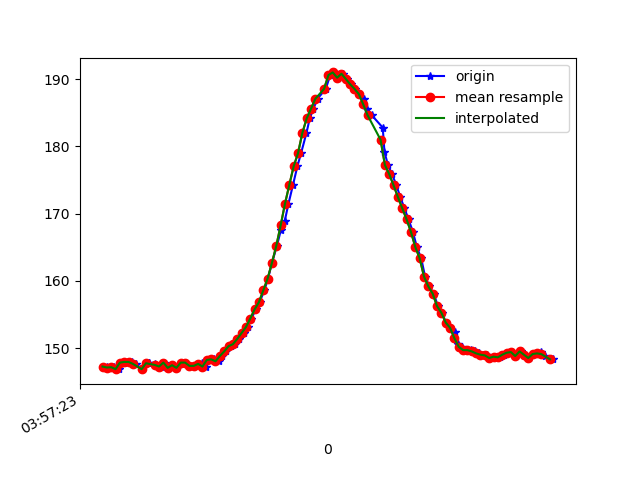

The table this chart was drawn from, first rows:
1618545444119, 1241120287324256, 147.26562, -218.94531, -28.417969
1618545444129, 1241120307712487, 147.1, -218.1, -29.1
1618545444139, 1241120325903185, 147.2, -218.1, -29.1
1618545444155, 1241120344612744, 147.2, -217.6, -29.59
1618545444178, 1241120363688559, 146.9, -217.9, -29.69
1618545444198, 1241120382794895, 147.9, -217.2, -30.37
1618545444216, 1241120401840189, 147.9, -217.5, -29.1
1618545444234, 1241120420854961, 147.9, -217, -29.79
1618545444252, 1241120440174946, 147.7, -217.4, -30.08
1618545444282, 1241120459617017, 146.9, -217.7, -29.1
1618545444313, 1241120478601268, 147.8, -217.9, -29.98
1618545444315, 1241120497951774, 147.8, -218.1, -30.47
1618545444341, 1241120517119153, 147.7, -218.5, -30.76
1618545444350, 1241120536530703, 147.4, -217.7, -30.47
1618545444372, 1241120555423390, 147.3, -217.4, -29.59
1618545444385, 1241120574438162, 147.9, -217.9, -29.98
1618545444404, 1241120593544498, 147.1, -218.9, -29.79
1618545444423, 1241120612467707, 147.5, -218.8, -29.59
1618545444442, 1241120631513000, 147.1, -218.3, -29.1
1618545444464, 1241120650558294, 147.9, -218.6, -29.3
1618545444480, 1241120669786715, 147.9, -218.2, -29.3
1618545444500, 1241120688679402, 147.4, -218.4, -28.71
1618545444523, 1241120707968866, 147.4, -218.5, -29.69
1618545444541, 1241120726892075, 147.5, -218.6, -29.79
1618545444556, 1241120745906847, 147.9, -218.5, -29.39
1618545444578, 1241120764921619, 147.3, -217.8, -29.3
1618545444594, 1241120783966913, 148.2, -218.4, -31.45
1618545444613, 1241120802920643, 148.3, -218, -30.37
1618545444637, 1241120822118543, 148, -217.8, -31.45
1618545444652, 1241120841194358, 148.8, -217.6, -32.23
1618545444670, 1241120860209130, 149.5, -217.7, -32.62
1618545444690, 1241120879376509, 150.3, -217.6, -33.11
1618545444709, 1241120898360760, 150.6, -217.7, -33.79
1618545444730, 1241120917345011, 151.4, -217.3, -33.98
1618545444750, 1241120936481868, 152.2, -216.1, -33.2
1618545444768, 1241120955618726, 153.1, -216, -33.59
1618545444785, 1241120974419849, 154.4, -216, -34.67
1618545444806, 1241120993617749, 155.8, -215.1, -33.79
1618545444823, 1241121012632522, 156.8, -214.7, -32.91
1618545444845, 1241121031677815, 158.6, -214.7, -33.2
1618545444862, 1241121050723109, 160.4, -213.5, -32.52
1618545444880, 1241121069768402, 162.7, -213.2, -31.84
1618545444903, 1241121089027345, 165.2, -213, -32.13
1618545444921, 1241121108011596, 167.6, -212.1, -31.45
1618545444939, 1241121127209496, 168.9, -212.1, -31.15
1618545444956, 1241121146285311, 171.5, -211.6, -29.1
1618545444977, 1241121165208520, 174.3, -211.7, -28.42
1618545444997, 1241121184375899, 177.1, -211.6, -28.61
1618545445014, 1241121203390671, 179, -211.8, -27.54
1618545445039, 1241121222405443, 182, -212, -26.95
1618545445054, 1241121241511779, 184.2, -212.5, -25.78
1618545445071, 1241121260526552, 185.6, -213, -25.88
1618545445090, 1241121279602367, 187.1, -213.4, -26.17
1618545445128, 1241121317723475, 188.6, -213.4, -24.51
1618545445148, 1241121336646684, 190.6, -214.3, -23.54
1618545445167, 1241121355753020, 191, -214.5, -24.41
1618545445186, 1241121374920399, 190.2, -213.8, -22.66
1618545445205, 1241121393904650, 190.8, -214, -23.14
1618545445224, 1241121412949943, 190, -214, -22.07
1618545445242, 1241121432147843, 189.3, -214, -22.85
1618545445262, 1241121451132094, 188.6, -213.8, -23.14
... 47 more rows
